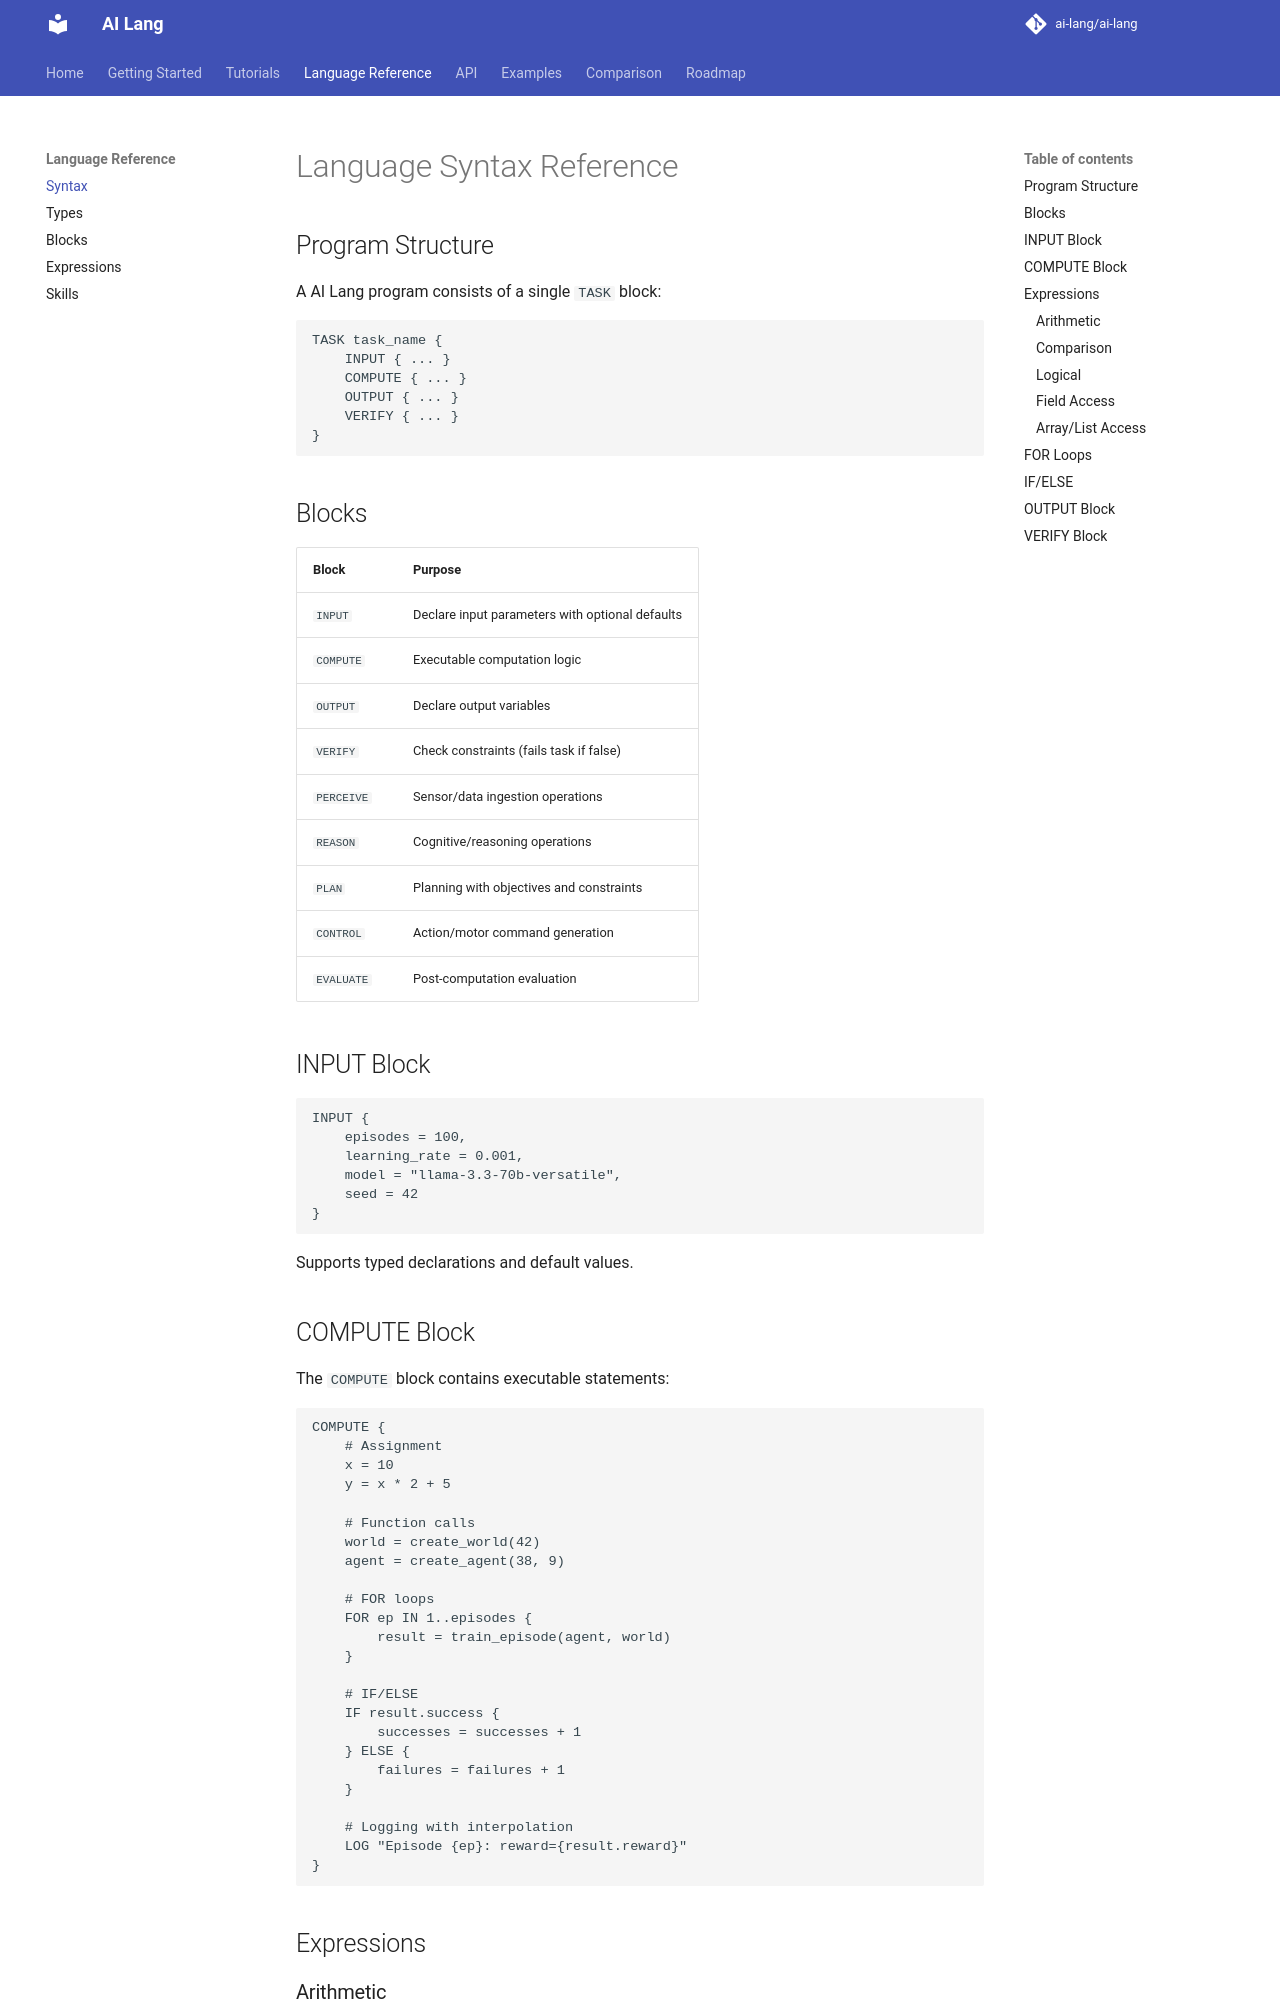

repository: promit7473/ai-lang · page: language/syntax/index.html · generator: mkdocs

# Language Syntax Reference

## Program Structure

A AI Lang program consists of a single `TASK` block:

```ais
TASK task_name {
    INPUT { ... }
    COMPUTE { ... }
    OUTPUT { ... }
    VERIFY { ... }
}
```

## Blocks

| Block | Purpose |
|-------|---------|
| `INPUT` | Declare input parameters with optional defaults |
| `COMPUTE` | Executable computation logic |
| `OUTPUT` | Declare output variables |
| `VERIFY` | Check constraints (fails task if false) |
| `PERCEIVE` | Sensor/data ingestion operations |
| `REASON` | Cognitive/reasoning operations |
| `PLAN` | Planning with objectives and constraints |
| `CONTROL` | Action/motor command generation |
| `EVALUATE` | Post-computation evaluation |

## INPUT Block

```ais
INPUT {
    episodes = 100,
    learning_rate = 0.001,
    model = "llama-3.3-70b-versatile",
    seed = 42
}
```

Supports typed declarations and default values.
